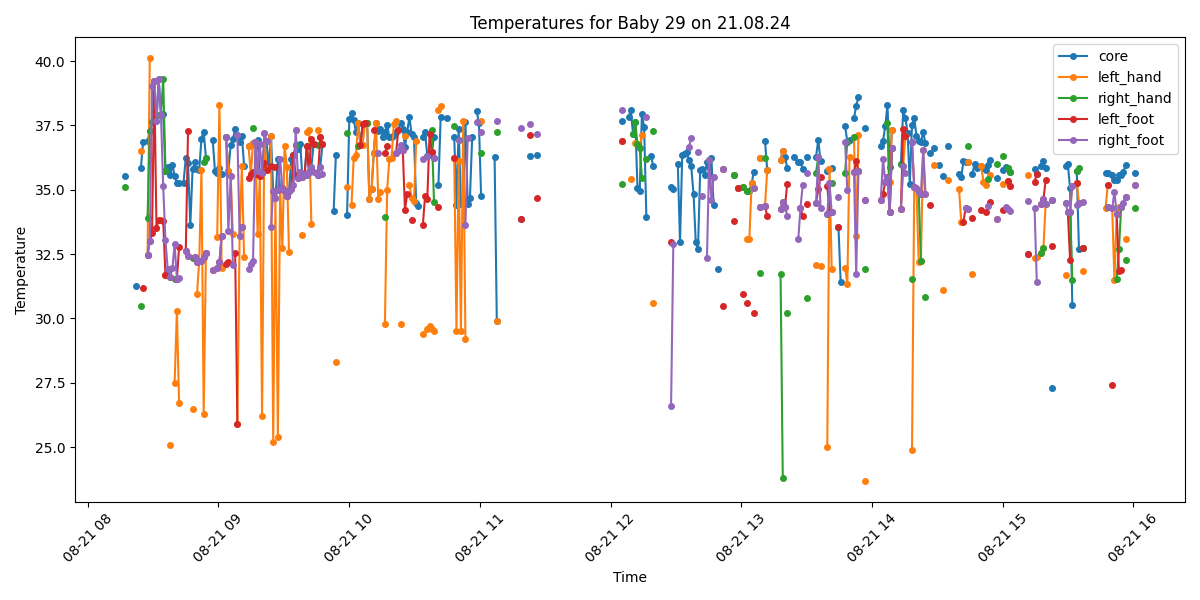

Source data for this figure (header and first rows):
Process, Image Path, core, left_hand, right_hand, left_foot, right_foot, limbs_avg, core_minus_limbs, diagnosis
False, /data/uabcvmsc/shared/newborn/29/21.08.2…, , , , , , , , 
True, /data/uabcvmsc/shared/newborn/29/21.08.2…, 35.55, , 35.09, , , 35.09, 0.46, Normal
False, /data/uabcvmsc/shared/newborn/29/21.08.2…, , , , , , , , 
False, /data/uabcvmsc/shared/newborn/29/21.08.2…, , , , , , , , 
False, /data/uabcvmsc/shared/newborn/29/21.08.2…, , , , , , , , 
True, /data/uabcvmsc/shared/newborn/29/21.08.2…, , , , , , , , No core temperature
True, /data/uabcvmsc/shared/newborn/29/21.08.2…, 31.27, , , , , , , Hypothermia
False, /data/uabcvmsc/shared/newborn/29/21.08.2…, , , , , , , , 
True, /data/uabcvmsc/shared/newborn/29/21.08.2…, 35.83, 36.52, 30.47, , , 33.5, 2.33, Normal
True, /data/uabcvmsc/shared/newborn/29/21.08.2…, 36.85, , , 31.17, , 31.17, 5.68, Peripheral shutdown
False, /data/uabcvmsc/shared/newborn/29/21.08.2…, , , , , , , , 
True, /data/uabcvmsc/shared/newborn/29/21.08.2…, 36.88, 32.47, 33.92, 32.47, 32.47, 32.83, 4.05, Peripheral shutdown
True, /data/uabcvmsc/shared/newborn/29/21.08.2…, 37.28, 40.1, 37.28, 33.02, 33.02, 35.86, 1.42, Normal
True, /data/uabcvmsc/shared/newborn/29/21.08.2…, 37.64, , 37.64, 33.32, 39.04, 36.67, 0.97, Fever
True, /data/uabcvmsc/shared/newborn/29/21.08.2…, 37.88, , 39.21, 39.21, 39.21, 39.21, -1.33, Fever
True, /data/uabcvmsc/shared/newborn/29/21.08.2…, 37.67, 33.52, , 33.52, 37.67, 34.9, 2.77, Fever and Peripheral shutdown
True, /data/uabcvmsc/shared/newborn/29/21.08.2…, 39.3, , 37.91, 33.82, 39.3, 37.01, 2.29, Fever
True, /data/uabcvmsc/shared/newborn/29/21.08.2…, 37.91, 33.82, 37.91, , 37.91, 36.55, 1.36, Fever
True, /data/uabcvmsc/shared/newborn/29/21.08.2…, 37.94, , 39.29, 33.77, 35.13, 36.06, 1.88, Fever
True, /data/uabcvmsc/shared/newborn/29/21.08.2…, 35.72, 31.67, 35.72, 31.67, 33.04, 33.02, 2.7, Peripheral shutdown
True, /data/uabcvmsc/shared/newborn/29/21.08.2…, 35.89, , , 31.92, 31.92, 31.92, 3.97, Peripheral shutdown
True, /data/uabcvmsc/shared/newborn/29/21.08.2…, 35.58, 25.1, , 31.62, 31.62, 29.45, 6.13, Peripheral shutdown
True, /data/uabcvmsc/shared/newborn/29/21.08.2…, 35.96, , , , 31.97, 31.97, 3.99, Peripheral shutdown
True, /data/uabcvmsc/shared/newborn/29/21.08.2…, 35.54, 27.51, 31.52, , 32.88, 30.64, 4.9, Peripheral shutdown
True, /data/uabcvmsc/shared/newborn/29/21.08.2…, 35.25, 30.3, , 31.53, 31.53, 31.12, 4.13, Peripheral shutdown
True, /data/uabcvmsc/shared/newborn/29/21.08.2…, 35.26, 26.7, , 32.77, 31.58, 30.35, 4.91, Peripheral shutdown
False, /data/uabcvmsc/shared/newborn/29/21.08.2…, , , , , , , , 
True, /data/uabcvmsc/shared/newborn/29/21.08.2…, 35.28, , , , , , , Normal
True, /data/uabcvmsc/shared/newborn/29/21.08.2…, 36.23, , , 32.63, 32.63, 32.63, 3.6, Peripheral shutdown
True, /data/uabcvmsc/shared/newborn/29/21.08.2…, 36.03, 32.43, , 37.27, 32.43, 34.04, 1.99, Normal
True, /data/uabcvmsc/shared/newborn/29/21.08.2…, 33.63, , , , , , , Hypothermia
True, /data/uabcvmsc/shared/newborn/29/21.08.2…, 35.81, 26.5, 32.33, , , 29.42, 6.39, Peripheral shutdown
True, /data/uabcvmsc/shared/newborn/29/21.08.2…, 36.06, , , 32.38, 32.38, 32.38, 3.68, Peripheral shutdown
True, /data/uabcvmsc/shared/newborn/29/21.08.2…, 35.8, 30.95, , 32.18, 32.18, 31.77, 4.03, Peripheral shutdown
True, /data/uabcvmsc/shared/newborn/29/21.08.2…, 35.77, 32.23, , 32.23, 32.23, 32.23, 3.54, Peripheral shutdown
True, /data/uabcvmsc/shared/newborn/29/21.08.2…, 36.99, 35.77, , 32.23, 32.23, 33.41, 3.58, Peripheral shutdown
True, /data/uabcvmsc/shared/newborn/29/21.08.2…, 37.26, 26.3, 36.06, 32.38, 32.38, 31.78, 5.48, Peripheral shutdown
True, /data/uabcvmsc/shared/newborn/29/21.08.2…, 36.24, 32.53, 36.24, 32.53, 32.53, 33.46, 2.78, Peripheral shutdown
False, /data/uabcvmsc/shared/newborn/29/21.08.2…, , , , , , , , 
False, /data/uabcvmsc/shared/newborn/29/21.08.2…, , , , , , , , 
True, /data/uabcvmsc/shared/newborn/29/21.08.2…, 36.92, , , 31.88, 31.88, 31.88, 5.04, Peripheral shutdown
True, /data/uabcvmsc/shared/newborn/29/21.08.2…, 35.74, , , , , , , Normal
True, /data/uabcvmsc/shared/newborn/29/21.08.2…, 35.66, 33.17, , 31.98, 31.98, 32.38, 3.28, Peripheral shutdown
True, /data/uabcvmsc/shared/newborn/29/21.08.2…, 35.86, 38.3, , 32.18, 32.18, 34.22, 1.64, Normal
True, /data/uabcvmsc/shared/newborn/29/21.08.2…, 35.6, 31.98, , 33.2, 33.2, 32.79, 2.81, Peripheral shutdown
False, /data/uabcvmsc/shared/newborn/29/21.08.2…, , , , , , , , 
True, /data/uabcvmsc/shared/newborn/29/21.08.2…, 37.05, 37.05, 37.05, 32.13, 37.05, 35.82, 1.23, Normal
True, /data/uabcvmsc/shared/newborn/29/21.08.2…, 35.74, 35.74, , 32.18, 33.38, 33.77, 1.97, Normal
True, /data/uabcvmsc/shared/newborn/29/21.08.2…, 36.72, 35.53, , , 35.53, 35.53, 1.19, Normal
True, /data/uabcvmsc/shared/newborn/29/21.08.2…, 36.96, 33.27, , , 32.08, 32.67, 4.29, Peripheral shutdown
True, /data/uabcvmsc/shared/newborn/29/21.08.2…, 37.37, , , 32.53, , 32.53, 4.84, Peripheral shutdown
True, /data/uabcvmsc/shared/newborn/29/21.08.2…, 37.13, 25.9, , 25.9, 37.13, 29.64, 7.49, Peripheral shutdown
True, /data/uabcvmsc/shared/newborn/29/21.08.2…, 36.87, 33.21, , , 33.21, 33.21, 3.66, Peripheral shutdown
True, /data/uabcvmsc/shared/newborn/29/21.08.2…, 37.09, 35.92, , 33.54, 33.54, 34.33, 2.76, Peripheral shutdown
True, /data/uabcvmsc/shared/newborn/29/21.08.2…, 35.94, 32.38, , , , 32.38, 3.56, Peripheral shutdown
False, /data/uabcvmsc/shared/newborn/29/21.08.2…, , , , , , , , 
True, /data/uabcvmsc/shared/newborn/29/21.08.2…, 36.69, 36.69, , 35.47, 31.93, 34.7, 1.99, Normal
True, /data/uabcvmsc/shared/newborn/29/21.08.2…, 36.73, 35.6, , 35.6, 32.13, 34.44, 2.29, Normal
True, /data/uabcvmsc/shared/newborn/29/21.08.2…, 36.83, 36.83, 37.41, 35.7, 32.23, 35.54, 1.29, Normal
True, /data/uabcvmsc/shared/newborn/29/21.08.2…, 36.87, 36.87, , 35.63, 36.87, 36.46, 0.41, Normal
... 395 more rows
